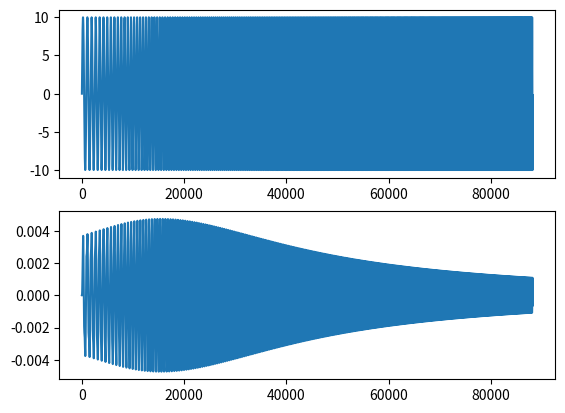
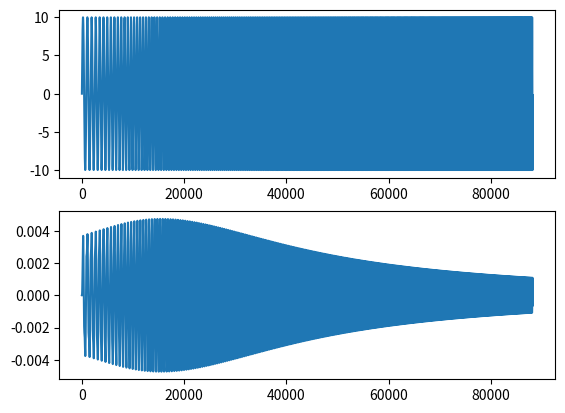
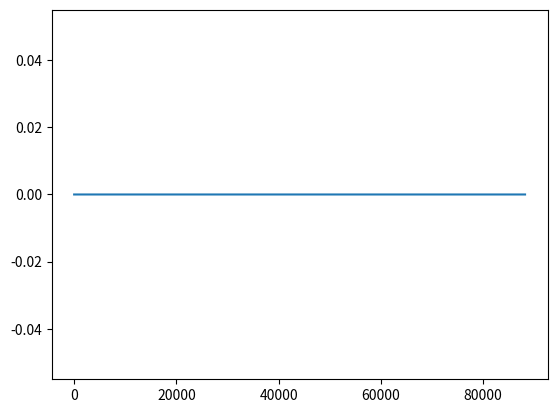

These charts were generated, in order, by the following Python code:
# -*- coding: utf-8 -*-
"""
Set of functions for the numerical simulation of a nonlinear systems given
its state-space representation.

@author:    bouvier@ircam.fr
            Damien Bouvier, IRCAM, Paris

Last modified on 26 Oct. 2016
Developed for Python 3.5.1
"""

#==============================================================================
# Importations
#==============================================================================

import numpy as np
from scipy import linalg


#==============================================================================
# Class
#==============================================================================

class System:
    
    def __init__(self, A_m, B_m, C_m, D_m,
                 h_mpq_bool, h_npq_bool, mpq_dict, npq_dict,
                 sym_bool=False, mode='tensor'):
        
        # Initialize the linear part
        self.A_m = A_m        
        self.B_m = B_m
        self.C_m = C_m
        self.D_m = D_m        

        # Extrapolate system dimensions
        self.dim = {'input': B_m.shape[1],
                    'state': A_m.shape[0],
                    'output': C_m.shape[0]}
        
        # Initialize the nonlinear part
        self.is_mpq_used = h_mpq_bool
        self.is_npq_used = h_npq_bool
        self.mpq = mpq_dict
        self.npq = npq_dict
        
        self.sym_bool = sym_bool
        self.mode = mode
        
#==============================================================================
# System parameters
#==============================================================================

def loudspeaker_sica(version='tristan', output='pos', mode='tensor'):
    """
    Loudspeaker SICA Z000900
    (http://www.sica.it/media/Z000900C.pdf551d31b7b491e.pdf).
    """

    ## Physical parameters ##
    # Electric parameters
    if version == 'tristan': # Electodynamic driving parameter [T.m]
        Bl = 2.9 
    elif version == 'CFA':
        Bl = 2.99
    Re = 5.7 # Electrical resistance of voice coil   [Ohm]
    Le = 0.11e-3 # Coil inductance [H]
    # Mechanical parameters
    Mms = 1.9e-3; # Mechanical mass [kg]
    if version == 'tristan':
        Rms = 0.406 # Mechanical damping and drag force [kg.s-1]
        k = [912.2789, 611.4570, 8e07] # Suspension stiffness [N.m-1]
    elif version == 'CFA':
        Cms = 544e-6; # Mechanical compliance [m.N-1]
        Qms = 4.6;
        k = [1/Cms, -554420.0, 989026000] # Suspension stiffness [N.m-1]
        # Mechanical damping and drag force [kg.s-1]
        Rms = np.sqrt(k[0] * Mms)/Qms;    
    
    # State-space matrices
    A_m = np.array([[-Re/Le, 0, -Bl/Le],
                    [0, 0, 1],
                    [Bl/Mms, -k[0]/Mms, -Rms/Mms]]) # State-to-state matrix
    B_m = np.array([[1/Le], [0], [0]]); # Input-to-state matrix
    # State-to-output matrix
    if output == 'pos':
        C_m = np.array([[0, 1, 0]])
    elif output == 'current':
        C_m = np.array([[1, 0, 0]])
    D_m = np.zeros((1, 1)) # Input-to-output matrix    
    
    # Handles for fonction saying if Mpq and Npq functions are used
    h_mpq_bool = (lambda p, q: (p<=3) & (q==0))
    h_npq_bool = (lambda p, q: False)

     # Dictionnaries of Mpq & Npq tensors
    if mode == 'tensor':
        m20 = np.zeros((3, 3, 3))
        m20[2, 1, 1] = -k[1]/Mms
        m30 = np.zeros((3, 3, 3, 3))
        m30[2, 1, 1, 1] = -k[2]/Mms
    elif mode == 'function':
        m20 = lambda x1, x2: np.array([0, 0, -k[1]/Mms * x1[1] * x2[1] ])
        m30 = lambda x1, x2, x3: np.array([0, 0, -k[2]/Mms * x1[1] * \
                                                 x2[1] * x3[1] ])
    
    mpq_dict = {(2, 0): m20, (3, 0): m30}
    npq_dict = dict()

    return System(A_m, B_m, C_m, D_m, h_mpq_bool, h_npq_bool,
                  mpq_dict, npq_dict, sym_bool=True, mode=mode)

def simple_system():
    """
    Simple system for simulation test.
    """
    return System(np.array([[-1, 0], [1/2, 1/2]]), np.array([[1], [0]]),
                  np.array([[1, 0]]), np.zeros((1, 1)),
                  (lambda p, q: (p+q)<3), (lambda p, q: False),
                  {(2, 0): (lambda x1, x2: np.array([0, x1[0] * x2[0]])),
                   (1, 1): (lambda u, x: np.array([0, u * x[0]])),
                   (0, 2): (lambda u1, u2: np.array([0, u1 * u2]))}, dict(),
                  sym_bool=True, mode='function')


#==============================================================================
# Functions
#==============================================================================

## Auxiliary function for make_dict_pq_set ##
def make_list_pq(nl_order_max):
    """
    Compute the list of Mpq functions used in each order of nonlinearity.
    
    Parameters
    ----------
    nl_order_max : int
        Maximum order of nonlinearity
    
    Returns
    -------
    list_pq : ndarray
        Array of shape (N, 3), where N is the number of sets, and each set
        is [n, p, q]
    """
    
    # Initialisation
    list_pq = np.empty((0, 3), dtype=int)
    # Variable for reporting sets from the previous order
    nb_set_2_report = 0
    
    # Loop on order of nonlinearity
    for n in range(2, nl_order_max+1):
        # Report previous sets and change the corresponding order
        list_pq = np.concatenate((list_pq, list_pq[-nb_set_2_report-1:-1,:]))
        list_pq[-nb_set_2_report:,0] += 1
        # Loop on all new combination (p,q)
        for q in range(n+1):
            array_tmp = np.array([n, n-q, q])
            array_tmp.shape = (1, 3)
            list_pq = np.concatenate((list_pq, array_tmp))
            # We don't report the use of the pq-function for p = 0
            if not (n == q):
                nb_set_2_report += 1

    return list_pq

def elimination(h_pq_bool, list_pq):
    """
    Eliminates the unused Mpq in the system.
    
    Parameters
    ----------
    h_pq_bool : lambda function
        Returns if the Mpq function is used for a given (p,q)
    list_pq : ndarray
        Array of all combination [n, p, q]
    
    Outputs
    -------
    list_pq : ndarray
        Same array as the input array with unused lines deleted
    """

    # Initialisation
    mask_pq = np.empty(list_pq.shape[0], dtype=bool)
    # Loop on all set combination    
    for idx in range(list_pq.shape[0]):
        # In the following:
        # list_pq[idx,0] represents n
        # list_pq[idx,1] represents p
        # list_pq[idx,2] represents q
        mask_pq[idx] = h_pq_bool(list_pq[idx,1], list_pq[idx,2])
    
    return list_pq[mask_pq]

def state_combinatorics(list_pq, nl_order_max, print_opt=False):
    """
    Compute, for each Mpq function at a given order n, the different sets of
    # state-homogenous-order that are the inputs of the Mpq function
    # (all sets are created, even those equals in respect to the order, so, if
    # the pq-function are symmetric, there is redudancy)
    
    Parameters
    ----------
    list_pq : ndarray
        Array of all combination [n, p, q]
    
    Outputs
    -------
    pq_sets : dict
        Dict of all sets [p, q, k] for each order n
    """
    
    # Initialisation
    pq_sets = {}
    for n in range(2, nl_order_max+1):
        pq_sets[n] = []
    
    for elt in list_pq:
        # In the following:
        # elt[0] represents n
        # elt[1] represents p
        # elt[2] represents q
    
        # Maximum value possible for a state order
        k_sum = elt[0] - elt[2]
        # Value needed for the sum of all state order
        k_max = k_sum - elt[1] + 1
        if print_opt: # Optional printing
            print('(n, p, q) = {}'.format(elt))
        # Loop on all possible sets
        for index in np.ndindex( (k_max,)*elt[1] ):
            index = list(map(sum, zip(index, (1,)*elt[1])))
            # Optional printing
            if print_opt:
                print('        Set: {}, Used = {}'.format(index,
                      sum(index) == k_sum))
            # Check if the corresponds to the current (n,p,q) combination
            if sum(index) == k_sum:
                pq_sets[elt[0]].append((elt[1], elt[2], index))
    
    return pq_sets
    

def make_dict_pq_set(h_pq_bool, nl_order_max, print_opt=False):
    """
    Return the list of sets characterising Mpq functions used in a system.

    Parameters
    ----------
    h_mpq_bool : lambda function
        Function that take two ints (p and q) and returns if the Mpq function
        is used for a given (p,q)
    nl_order_max : int
        Maximum order of nonlinearity
    print_opt : boolean, optional (defaul=False)
        Iintermediate results printing option

    Returns
    -------
    mpq_sets : list
        List of the [n, p, q, k] sets, where
    n : int
        Order of nonlinearity where the Mpq function is used
    p : int
        Number of state-entry for the Mpq multilinear function
    q : int
        Number of input-entry for the Mpq multilinear function
    k : list (of length p)
        Homogenous orders for the state-entry
    """
    
    ## Main ##
    list_pq = make_list_pq(nl_order_max)
    list_pq = elimination(h_pq_bool, list_pq)
    pq_sets = state_combinatorics(list_pq, nl_order_max, print_opt)
    
    # Optional printing
    if print_opt: 
        print('')
        for elt in pq_sets:
            print(elt)
    
    return pq_sets


def simulation(input_sig, system, fs=44100, nl_order_max=1, hold_opt=1,
               dtype='float', out='output'):
    """
    Compute the simulation of a nonlinear system for a given input.
    """
    
    ## Init ##
    # Compute parameters
    sig_len = max(input_sig.shape)
    sampling_time = 1/fs
    w_filter = linalg.expm(system.A_m * sampling_time)
    A_inv = np.linalg.inv(system.A_m) 
    
    input_sig = input_sig.copy()
    
    # Enforce good shape when dimension is 1
    if system.dim['input'] == 1:
        system.B_m.shape = (system.dim['state'], system.dim['input'])
        system.D_m.shape = (system.dim['output'], system.dim['input'])
        input_sig.shape = (system.dim['input'], sig_len)

    # By-order state and output initialization
    state_by_order = np.zeros((nl_order_max+1, system.dim['state'], sig_len),
                              dtype)
    output_by_order = np.zeros((nl_order_max, system.dim['output'], sig_len),
                               dtype)
    # Put the input signal as order-zero state
    state_by_order[0,:,:] = np.dot(system.B_m, input_sig)
    
    holder0_bias = np.dot(A_inv, w_filter - np.identity(system.dim['state']))
    if hold_opt == 1:
        holder1_bias = \
                np.dot(A_inv, w_filter) -\
                fs * np.dot(np.dot(A_inv, A_inv),
                            w_filter - np.identity(system.dim['state']))

    # Compute list of Mpq combinations and tensors
    dict_mpq_set = make_dict_pq_set(system.is_mpq_used, nl_order_max)
    # Add the linear part (the B matrix) to the mpq dict
    dict_mpq_set[1] = [(0, 0, [0])]
    if system.mode == 'tensor':
        system.mpq[0, 0] = np.identity(system.dim['state'])
    elif system.mode == 'function':
        system.mpq[0, 0] = lambda u: u
    
    # Compute list of Npq combinations and tensors
    dict_npq_set = make_dict_pq_set(system.is_npq_used, nl_order_max)
    # Add the linear part (respectively the D and C matrices) to the npq dict
    dict_npq_set[1] = [(0, 1, [])]
    if system.mode == 'tensor':
        system.npq[0, 1] = system.D_m
    elif system.mode == 'function':
        system.npq[0, 1] = lambda u: np.dot(system.D_m, u)
    for n in range(1, nl_order_max+1):
        dict_npq_set[n].insert(0, (n, 0, [n]))
        if system.mode == 'tensor':
            system.npq[n, 0] = system.C_m
        elif system.mode == 'function':
            system.npq[n, 0] = lambda u: np.dot(system.C_m, u)
    
    ## Dynamical equation - Numerical simulation ##
    
    # Simulation in tensor mode for ADC converter with holder of order 0
    if (hold_opt == 0) & (system.mode == 'tensor'):
        for k in np.arange(sig_len-1):     
            for n, elt in dict_mpq_set.items():
                state_by_order[n,:,k+1] += np.dot(w_filter,
                                                  state_by_order[n,:,k])
                for p, q, state_set in elt:
                    temp_array = system.mpq[(p, q)].copy()
                    for u in range(q):
                        temp_array = np.dot(temp_array, input_sig[:,k])
                    for order in state_set:
                        temp_array = np.dot(temp_array,
                                        state_by_order[order,:,k])
                    state_by_order[n,:,k+1] += np.dot(holder0_bias, temp_array)

    # Simulation in tensor mode for ADC converter with holder of order 1
    elif (hold_opt == 1) & (system.mode == 'tensor'):
        for k in np.arange(sig_len-1):
            for n, elt in dict_mpq_set.items():
                state_by_order[n,:,k+1] += np.dot(w_filter,
                                                  state_by_order[n,:,k])
                for p, q, state_set in elt:
                    temp_array1 = system.mpq[(p, q)].copy()
                    temp_array2 = system.mpq[(p, q)].copy()
                    for u in range(q):
                        temp_array1 = np.dot(temp_array1, input_sig[:,k])
                        temp_array2 = np.dot(temp_array2, input_sig[:,k+1])
                    for order in state_set:
                        temp_array1 = np.dot(temp_array1,
                                            state_by_order[order,:,k])
                        temp_array2 = np.dot(temp_array2,
                                            state_by_order[order,:,k+1])
                    state_by_order[n,:,k+1] += \
                        np.dot(holder1_bias, temp_array1) +\
                        np.dot(holder0_bias - holder1_bias, temp_array2)
    
    # Simulation in tensor mode for ADC converter with holder of order 0
    if (hold_opt == 0) & (system.mode == 'function'):
        for k in np.arange(sig_len-1):
            for n, elt in dict_mpq_set.items():
                state_by_order[n,:,k+1] += np.dot(w_filter,
                                                  state_by_order[n,:,k])
                for p, q, state_set in elt:
                    temp_arg = (input_sig[:, k],)*q + \
                               tuple(state_by_order[state_set, :, k])
                    temp_array = system.mpq[(p, q)](*temp_arg)
                    state_by_order[n,:,k+1] += np.dot(holder0_bias, temp_array)
    # Simulation in tensor mode for ADC converter with holder of order 1
    elif (hold_opt == 1) & (system.mode == 'function'):
        for k in np.arange(sig_len-1):
            for n, elt in dict_mpq_set.items():
                state_by_order[n,:,k+1] += np.dot(w_filter,
                                                  state_by_order[n,:,k])
                for p, q, state_set in elt:
                    temp_arg1 = (input_sig[:, k],)*q + \
                                tuple(state_by_order[state_set, :, k])
                    temp_arg2 = (input_sig[:, k+1],)*q + \
                                tuple(state_by_order[state_set, :, k+1])
                    temp_array1 = system.mpq[(p, q)](*temp_arg1)
                    temp_array2 = system.mpq[(p, q)](*temp_arg2)
                    state_by_order[n,:,k+1] += \
                            np.dot(holder1_bias, temp_array1) +\
                            np.dot(holder0_bias - holder1_bias, temp_array2)
    
    ## Output equation - Numerical simulation ##
    
    if system.mode == 'tensor':
        for k in np.arange(sig_len):
            for n, elt in dict_npq_set.items():
                for p, q, state_set in elt:
                    temp_array = system.npq[(p, q)].copy()
                    for u in range(q):
                        temp_array = np.dot(temp_array, input_sig[:,k])
                    for order in state_set:
                        temp_array = np.dot(temp_array,
                                            state_by_order[order,:,k])
                    output_by_order[n-1,:,k] += temp_array
    
    elif system.mode == 'function':
        for k in np.arange(sig_len):
            for n, elt in dict_npq_set.items():
                for p, q, state_set in elt:
                    temp_arg = (input_sig[:, k],)*q + \
                               tuple(state_by_order[state_set, :, k])
                    output_by_order[n-1,:,k] += system.npq[(p, q)](*temp_arg)
    
    output_sig = output_by_order.sum(0)
    
    ## Function outputs ##
    
    output_sig = output_sig.transpose()
    state_by_order = state_by_order[1:,:,:].transpose(2, 1, 0)
    output_by_order = output_by_order.transpose(2, 1, 0)
    
    if out == 'output':
        return output_sig
    elif out == 'output_by_order':
        return output_by_order
    elif out == 'all':
        return output_sig, state_by_order, output_by_order
    else:
        return output_sig

#==============================================================================
# Main script
#==============================================================================

if __name__ == '__main__':
    """
    Main script for testing.
    """

    from matplotlib import pyplot as plt
    import time
    
    # Input signal
    fs = 44100
    T = 2
    f1 = 100
    f2 = 300
    amp = 10   
    time_vector = np.arange(0, T, step=1/fs)
    f0_vector = np.linspace(f1, f2, num=len(time_vector))
    sig = amp * np.sin(np.pi * f0_vector * time_vector)

    # Simulation
    start1 = time.time()
    out_t = simulation(sig, loudspeaker_sica(mode='tensor'),
                       fs=fs, nl_order_max=3, hold_opt=1)
    end1 = time.time()
    plt.figure('Input- Output (1)')
    plt.subplot(2, 1, 1)
    plt.plot(sig)
    plt.subplot(2, 1, 2)
    plt.plot(out_t)
    
    start2 = time.time()
    out_f = simulation(sig, loudspeaker_sica(mode='function'),
                       fs=fs, nl_order_max=3, hold_opt=1) 
    end2 = time.time()
    plt.figure('Input- Output (2)')
    plt.subplot(2, 1, 1)
    plt.plot(sig)
    plt.subplot(2, 1, 2)
    plt.plot(out_f)
    
    plt.figure('Difference')
    plt.plot(out_t - out_f)
    
    print('"tensor" mode: {}s'.format(end1-start1))
    print('"function" mode: {}s'.format(end2-start2))
    